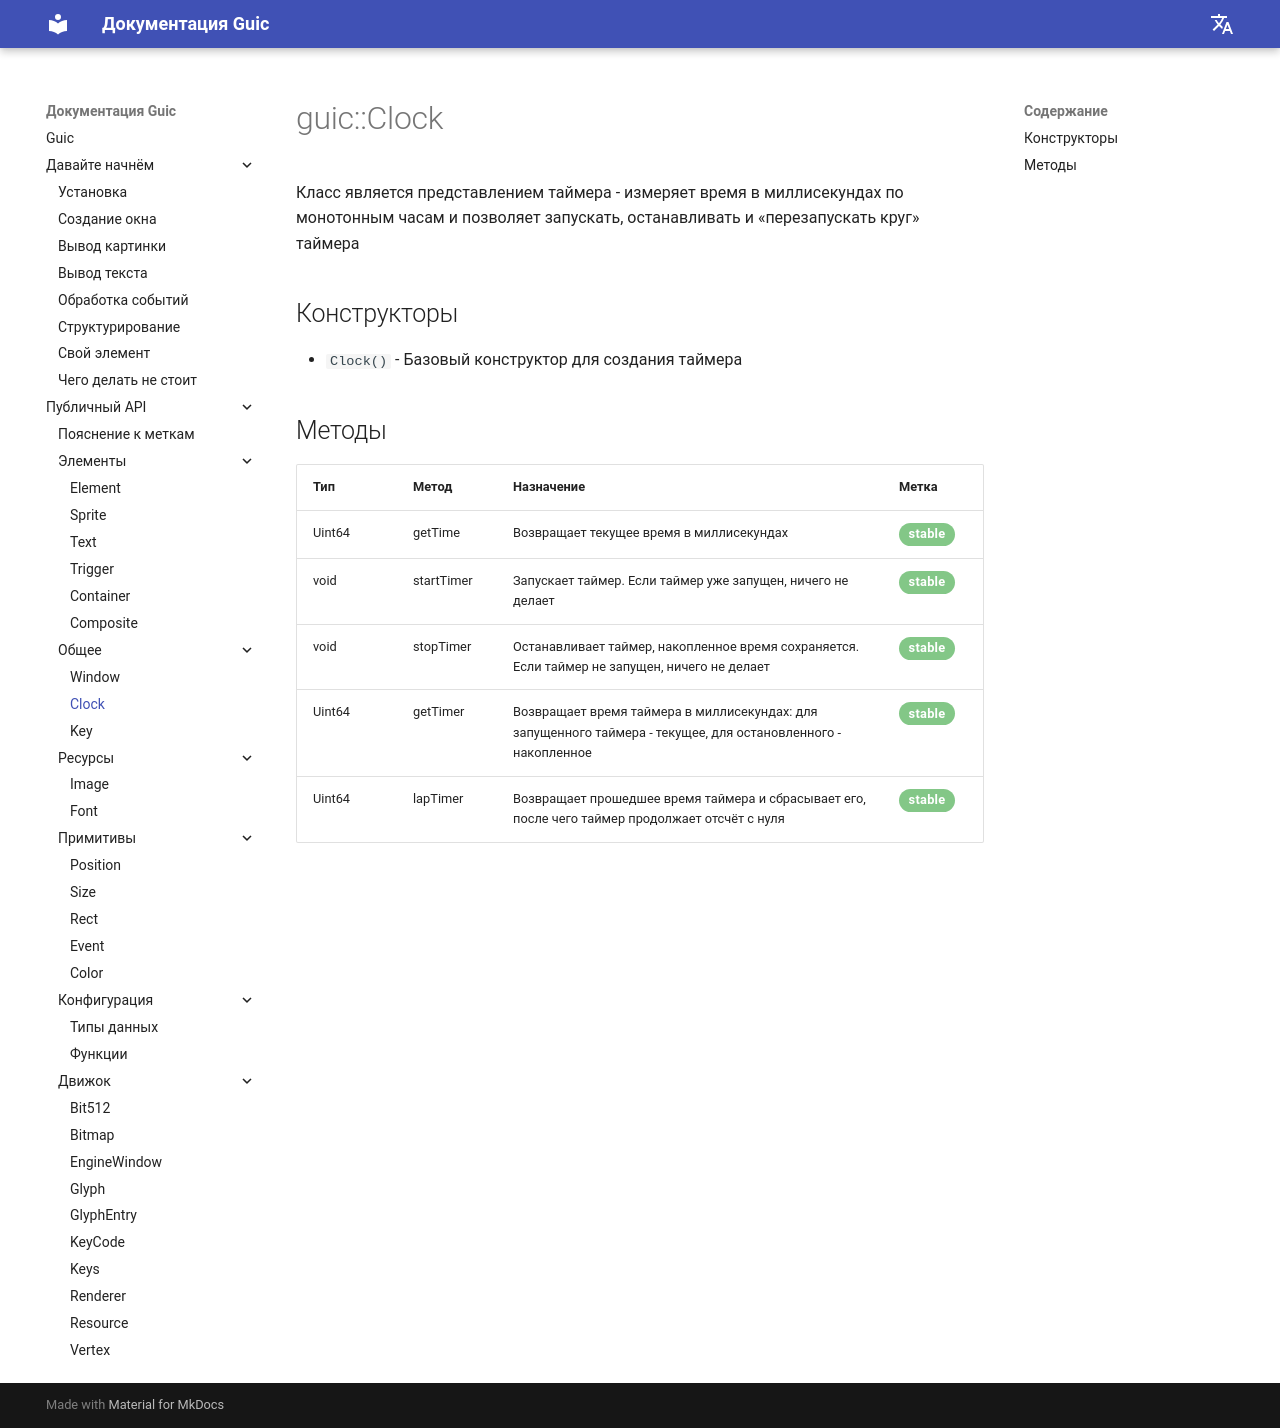

repository: SlideeeX/slideeex.github.io · page: Guic/ru/clock/index.html · generator: mkdocs

# guic::Clock
Класс является представлением таймера - измеряет время в миллисекундах по монотонным часам и позволяет запускать, останавливать и «перезапускать круг» таймера

## Конструкторы

* `Clock()` - Базовый конструктор для создания таймера

## Методы

|Тип|Метод|Назначение|Метка|
|---|-----|----------|-----|
|Uint64|getTime|Возвращает текущее время в миллисекундах|<span class="green-stable">stable</span>|
|void|startTimer|Запускает таймер. Если таймер уже запущен, ничего не делает|<span class="green-stable">stable</span>|
|void|stopTimer|Останавливает таймер, накопленное время сохраняется. Если таймер не запущен, ничего не делает|<span class="green-stable">stable</span>|
|Uint64|getTimer|Возвращает время таймера в миллисекундах: для запущенного таймера - текущее, для остановленного - накопленное|<span class="green-stable">stable</span>|
|Uint64|lapTimer|Возвращает прошедшее время таймера и сбрасывает его, после чего таймер продолжает отсчёт с нуля|<span class="green-stable">stable</span>|
